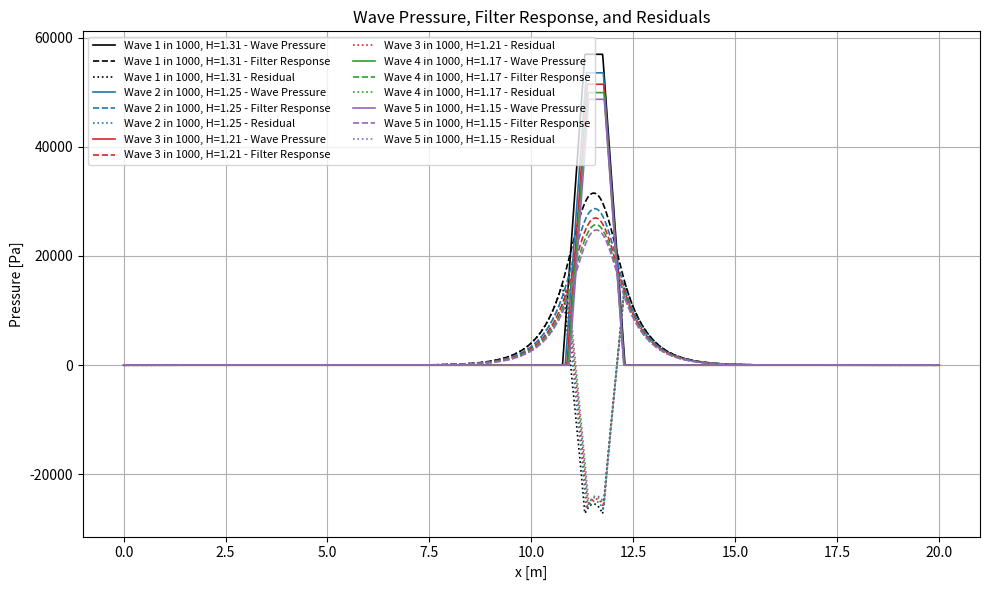
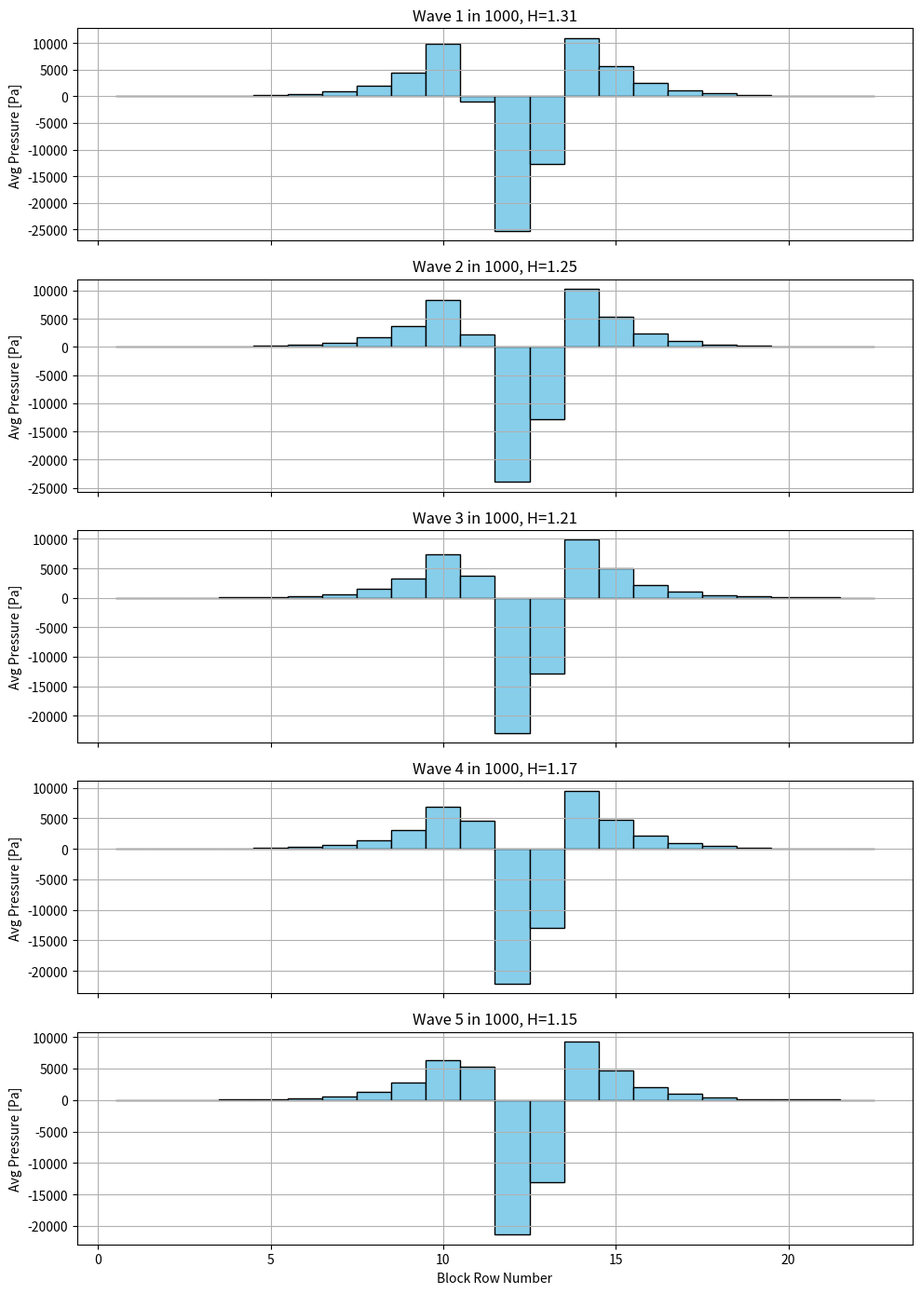

Python code for these plots, in order: (Note: this script raises an exception after producing the figures.)
import numpy as np
import matplotlib.pyplot as plt
from scipy.special import erf
from scipy.linalg import solve
import pandas as pd
from scipy.interpolate import interp1d
import os

# JOBNAME  JOBNAME  JOBNAME  JOBNAME  JOBNAME  JOBNAME  JOBNAME  JOBNAME  JOBNAME  JOBNAME  JOBNAME  JOBNAME  JOBNAME  JOBNAME 

job_name = 'Job-H-0_5'
Hs = 0.5

# --- Constants ---
rho_w = 1025.0
g = 9.81
Tp = 5.59
tan_beta = 1.0 / 3.0
D = 0.30
b = 0.30
k = 0.19
k_prime = 0.05
Lambda = np.sqrt(D * b * k / k_prime)
SWL = 4.7
dx = 0.01
x = np.arange(0, 20.0 + dx, dx)
N = len(x)
H_wave_width = Hs

# --- Block parameters ---
block_length = 0.5
slope = tan_beta
block_dx = block_length * np.cos(np.arctan(slope))
block_start = 6.0
block_positions = [block_start + i * block_dx for i in range(22)]

# --- Generate wave heights (Rayleigh) ---

sigma = Hs / np.sqrt(2)
exceed_probs = np.arange(1, 6, 1) / 1000.0
wave_heights = sigma * np.sqrt(-2 * np.log(exceed_probs))

# --- Initialize storage ---
block_pressures_per_wave = {}
residual_profiles = {}  
wave_pressures = {}
filter_responses = {}

# Loop through each wave

for i, H_wave in enumerate(wave_heights):
    Tm_1_0 = Tp / 1.1
    L_m_1_0 = (g * Tm_1_0**2) / (2.0 * np.pi)
    xi = tan_beta / np.sqrt(H_wave / L_m_1_0)
    z_SWL = H_wave * (0.8 + 0.6 * np.tanh(xi - 2.1)) if xi < 3 else np.nan
    x_center = (SWL - z_SWL) / tan_beta

    w_base = (7 / 6) * H_wave
    w_top = (1 / 3) * H_wave
    x_left_base = x_center - w_base / 2
    x_right_base = x_center + w_base / 2
    x_left_top = x_center - w_top / 2
    x_right_top = x_center + w_top / 2

    # Calculate P_max
    denom = (xi - 0.2)**2
    P_dimless = 8.0 - 1.6 * xi - 2.0 / denom
    P_max = P_dimless * rho_w * g * H_wave

    # Build trapezoidal wave pressure
    p_vals = np.zeros_like(x)
    for j, xx in enumerate(x):
        if x_left_base <= xx < x_left_top:
            p_vals[j] = P_max * (xx - x_left_base) / (x_left_top - x_left_base)
        elif x_left_top <= xx <= x_right_top:
            p_vals[j] = P_max
        elif x_right_top < xx <= x_right_base:
            p_vals[j] = P_max * (x_right_base - xx) / (x_right_base - x_right_top)

    # Solve for filter response
    b_vec = -p_vals.copy()
    b_vec[0] = b_vec[-1] = 0
    A = np.zeros((N, N))
    coeff = Lambda**2 / dx**2
    for j in range(1, N - 1):
        A[j, j - 1] = coeff
        A[j, j] = -2 * coeff - 1
        A[j, j + 1] = coeff
    A[0, 0] = A[-1, -1] = 1.0
    phi_F = solve(A, b_vec)
    residual = phi_F - p_vals

    wave_name = f"Wave {i+1} in 1000, H={H_wave:.2f}"
    wave_pressures[wave_name] = p_vals
    filter_responses[wave_name] = phi_F
    residual_profiles[wave_name] = residual

    # Compute block pressures
    block_avg_pressures = []
    for x_start in block_positions:
        x_end = x_start + block_dx
        mask = (x >= x_start) & (x <= x_end)
        avg_pressure = np.mean(residual[mask])
        block_avg_pressures.append(avg_pressure)

    block_pressures_per_wave[f"Wave {i+1} in 1000, H={H_wave:.2f}"] = block_avg_pressures

# Plot histogram of block pressures for each wave
plt.figure(figsize=(10, 6))

colors = ["black", "tab:blue", "tab:red", "tab:green", "tab:purple"]
linestyles = ["-", "--", ":"]

for idx, wave_name in enumerate(wave_pressures.keys()):
    color = colors[idx % len(colors)]
    plt.plot(x, wave_pressures[wave_name],
             linestyle=linestyles[0],
             color=color,
             linewidth=1.2,
             label=f"{wave_name} - Wave Pressure")

    plt.plot(x, filter_responses[wave_name],
             linestyle=linestyles[1],
             color=color,
             linewidth=1.2,
             label=f"{wave_name} - Filter Response")

    plt.plot(x, residual_profiles[wave_name],
             linestyle=linestyles[2],
             color=color,
             linewidth=1.2,
             label=f"{wave_name} - Residual")

plt.xlabel("x [m]")
plt.ylabel("Pressure [Pa]")
plt.title("Wave Pressure, Filter Response, and Residuals")
plt.legend(ncol=2, fontsize=8)
plt.grid(True)
plt.tight_layout()
plt.show()

# Plot histogram of block pressures for each wave
fig, axs = plt.subplots(5, 1, figsize=(10, 14), sharex=True)

for i, (wave_name, pressures) in enumerate(block_pressures_per_wave.items()):
    axs[i].bar(np.arange(1, 23), pressures, color='skyblue', width=1, edgecolor='black')
    axs[i].set_ylabel("Avg Pressure [Pa]")
    axs[i].set_title(f"{wave_name}")
    axs[i].grid(True)

axs[-1].set_xlabel("Block Row Number")
plt.tight_layout()
plt.show()

print(block_pressures_per_wave)

# -----------------------------------------------------------------------------------------------------------------


# --- Time signal setup ---
total_waves = 5
pulse_duration = 0.25
pulse_interval = 2.0
dt = 0.01
time = np.arange(0, pulse_interval * total_waves, dt)

# Pulse shape (triangle from 0 to 0.25s)
pulse_t = np.array([0.0, 0.05, 0.25])
pulse_val = np.array([0.0, 1.0, 0.0])

# --- Construct time-dependent pressure table ---
n_blocks = 22
data = np.zeros((len(time), n_blocks))

for wave_index, (wave_name, pressures) in enumerate(block_pressures_per_wave.items()):
    t_start = wave_index * pulse_interval
    t_end = t_start + pulse_duration
    active_indices = (time >= t_start) & (time <= t_end)
    local_time = time[active_indices] - t_start
    pulse = np.interp(local_time, pulse_t, pulse_val)

    for i in range(n_blocks):
        data[active_indices, i] += pressures[i] * pulse

# --- Create DataFrame ---
columns = [f"ROW{i+1}" for i in range(n_blocks)]
df = pd.DataFrame(data, columns=columns)
df.insert(0, "TIME", time)
print(df)

#----------------------------------------------------------------------------------------------------------------------------
script_dir = os.path.dirname(os.path.abspath(__file__))
# Construct full path to the input file relative to the script location
inp_path = os.path.join(script_dir, f"Job-1.inp")

# Output will go to the working directory (current directory)
output_path = os.path.join(script_dir, f"{job_name}.inp")

with open(inp_path, "r") as f:
    lines = f.readlines()

# 1. Read the original .inp file
# with open("Job-1.inp", "r") as f:
#     lines = f.readlines()

# 2. Replace job name line
for i, line in enumerate(lines):
    if line.strip().lower().startswith("** job name:"):
        lines[i] = f"** Job name: {job_name} Model name: Model-1\n"
        break

# 3. Find indices to insert amplitudes
start_index = None
materials_index = None

for i, line in enumerate(lines):
    if line.strip().lower() == "*end assembly":
        start_index = i + 2
    elif line.strip().lower() == "** materials" and start_index is not None:
        materials_index = i
        break

if start_index is None or materials_index is None:
    raise RuntimeError("❌ Could not find '*End Assembly' and '** Materials' markers.")

# 4. Keep the line before '** Materials'
line_before_materials = lines[materials_index - 1]

# 5. Validate the TIME column
if not (df["TIME"].is_monotonic_increasing and df["TIME"].is_unique):
    raise ValueError("❌ TIME column must be strictly increasing and unique.")

# 6. Generate amplitude lines
amplitude_lines = []

for col in df.columns[1:]:  # Skip TIME
    amplitude_lines.append(f"*AMPLITUDE, NAME={col}\n")
    for i in range(0, len(df), 4):
        chunk = df.iloc[i:i+4]
        row_entries = []
        for t, val in zip(chunk["TIME"], chunk[col]):
            row_entries.append(f"{t:.3f}, {val:.5f}")
        amplitude_lines.append(", ".join(row_entries) + "\n")

# 7. Insert amplitudes into file structure
new_lines = lines[:start_index + 1] + amplitude_lines + [line_before_materials] + lines[materials_index:]

# 8. Export modified file

with open(output_path, "w") as f:
    f.writelines(new_lines)


print(f"✅ Read from: {inp_path}")
print(f"✅ Written to: {output_path}")
print(f"✅ Amplitudes inserted and job name updated in '{job_name}.inp'")
